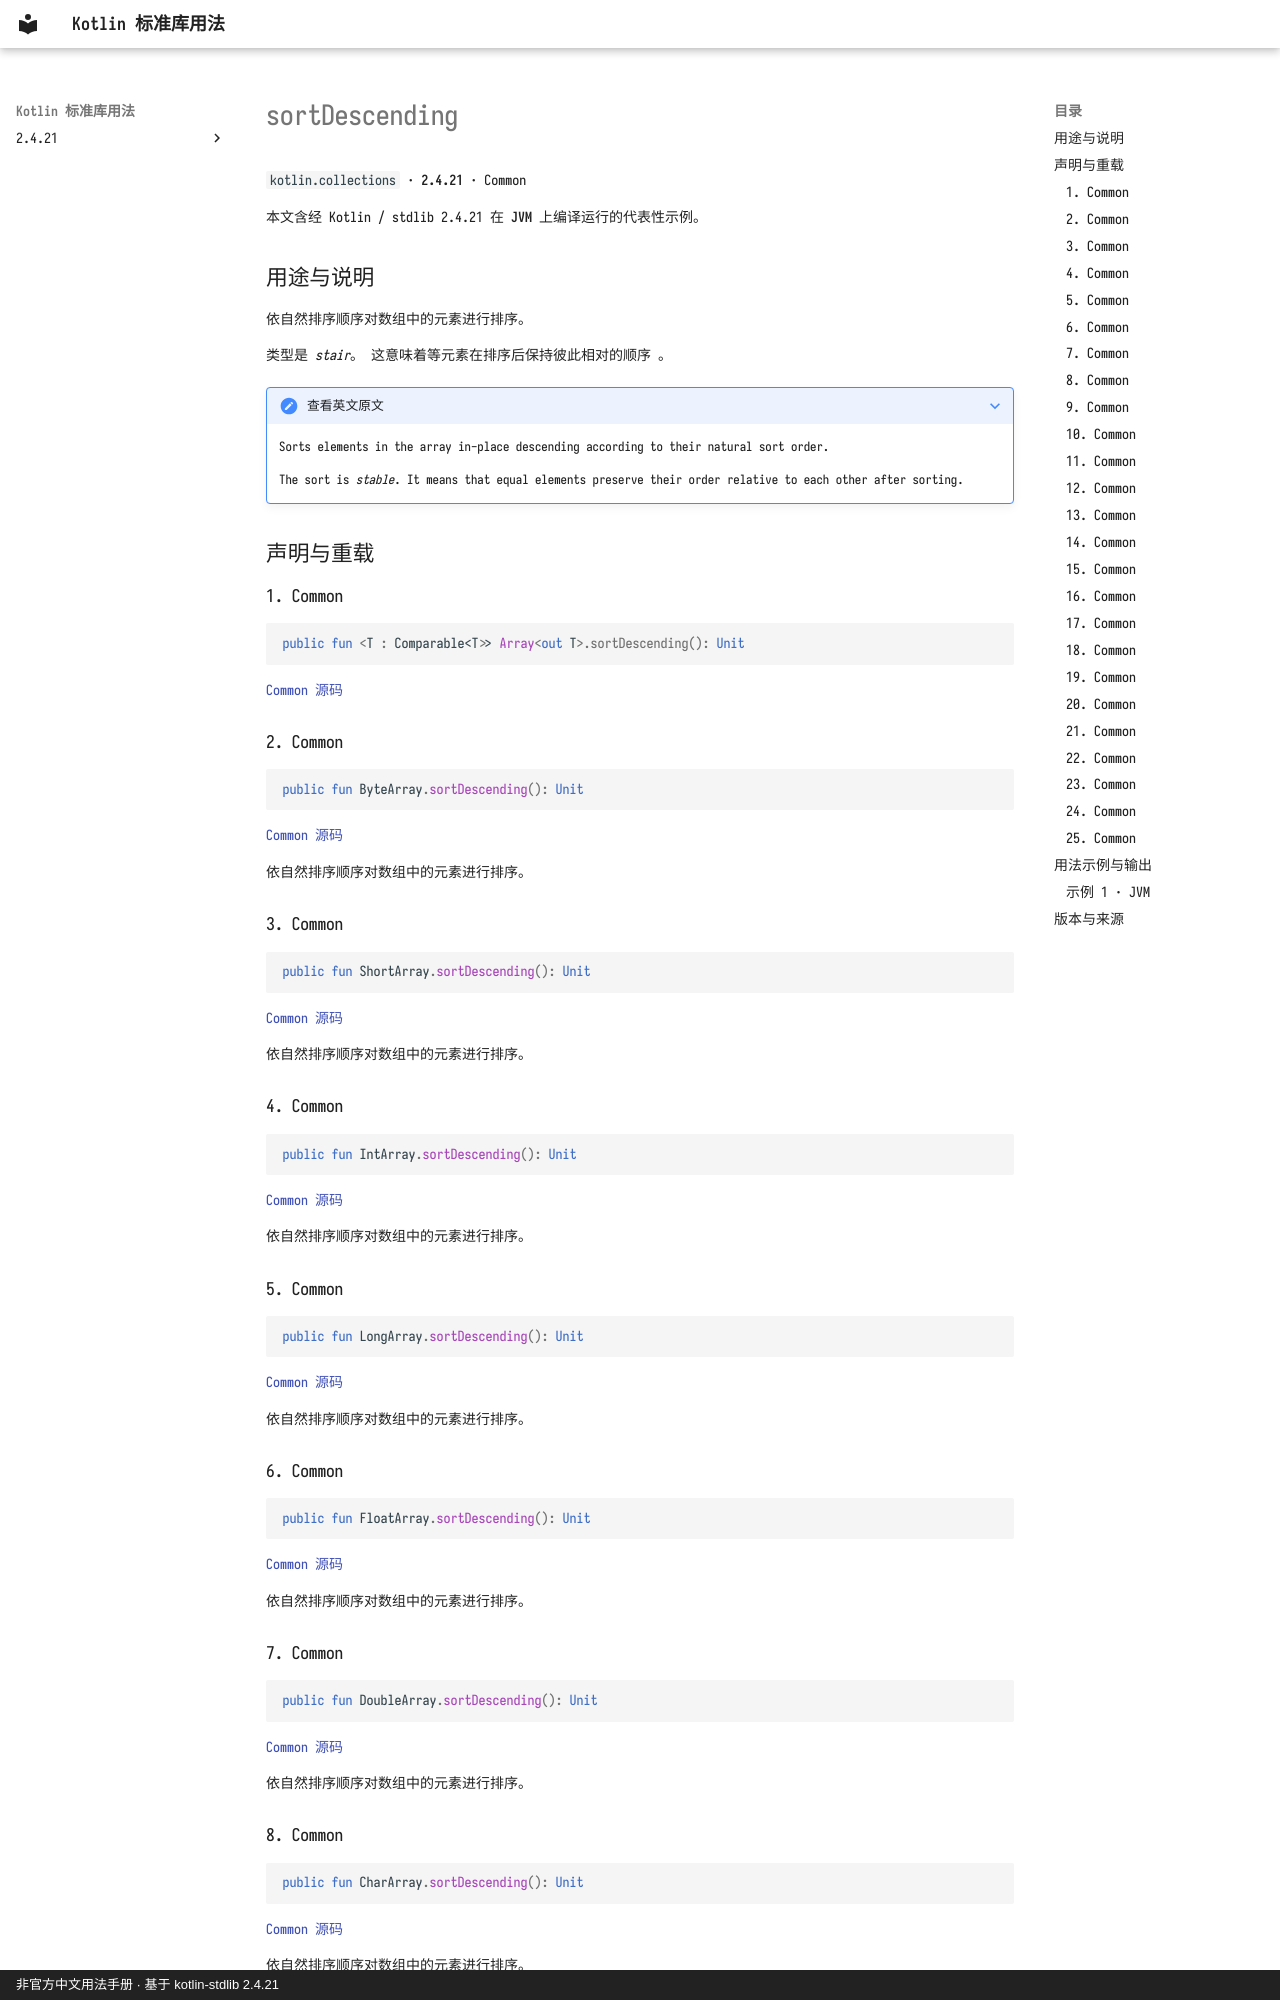

repository: oooooooko/kotlin-stdlib-docs · page: zh/api/kotlin.collections/sortdescending--4e20d9a3/index.html · generator: mkdocs · copyright: 非官方中文用法手册 · 基于 kotlin-stdlib 2.4.21

# sortDescending

`kotlin.collections` · **2.4.21** · Common

本文含经 Kotlin / stdlib 2.4.21 在 **JVM** 上编译运行的代表性示例。

## 用途与说明

依自然排序顺序对数组中的元素进行排序。

类型是 _stair_。 这意味着等元素在排序后保持彼此相对的顺序 。

??? note "查看英文原文"

    Sorts elements in the array in-place descending according to their natural sort order.
    
    The sort is _stable_. It means that equal elements preserve their order relative to each other after sorting.

## 声明与重载

### 1. Common

```kotlin
public fun <T : Comparable<T>> Array<out T>.sortDescending(): Unit
```

[Common 源码](https://github.com/JetBrains/kotlin/blob/v2.4.21/libraries/stdlib/common/src/generated/_Arrays.kt#L7413)

### 2. Common

```kotlin
public fun ByteArray.sortDescending(): Unit
```

[Common 源码](https://github.com/JetBrains/kotlin/blob/v2.4.21/libraries/stdlib/common/src/generated/_Arrays.kt#L7422)

依自然排序顺序对数组中的元素进行排序。

### 3. Common

```kotlin
public fun ShortArray.sortDescending(): Unit
```

[Common 源码](https://github.com/JetBrains/kotlin/blob/v2.4.21/libraries/stdlib/common/src/generated/_Arrays.kt#L7432)

依自然排序顺序对数组中的元素进行排序。

### 4. Common

```kotlin
public fun IntArray.sortDescending(): Unit
```

[Common 源码](https://github.com/JetBrains/kotlin/blob/v2.4.21/libraries/stdlib/common/src/generated/_Arrays.kt#L7442)

依自然排序顺序对数组中的元素进行排序。

### 5. Common

```kotlin
public fun LongArray.sortDescending(): Unit
```

[Common 源码](https://github.com/JetBrains/kotlin/blob/v2.4.21/libraries/stdlib/common/src/generated/_Arrays.kt#L7452)

依自然排序顺序对数组中的元素进行排序。

### 6. Common

```kotlin
public fun FloatArray.sortDescending(): Unit
```

[Common 源码](https://github.com/JetBrains/kotlin/blob/v2.4.21/libraries/stdlib/common/src/generated/_Arrays.kt#L7462)

依自然排序顺序对数组中的元素进行排序。

### 7. Common

```kotlin
public fun DoubleArray.sortDescending(): Unit
```

[Common 源码](https://github.com/JetBrains/kotlin/blob/v2.4.21/libraries/stdlib/common/src/generated/_Arrays.kt#L7472)

依自然排序顺序对数组中的元素进行排序。

### 8. Common

```kotlin
public fun CharArray.sortDescending(): Unit
```

[Common 源码](https://github.com/JetBrains/kotlin/blob/v2.4.21/libraries/stdlib/common/src/generated/_Arrays.kt#L7482)

依自然排序顺序对数组中的元素进行排序。
